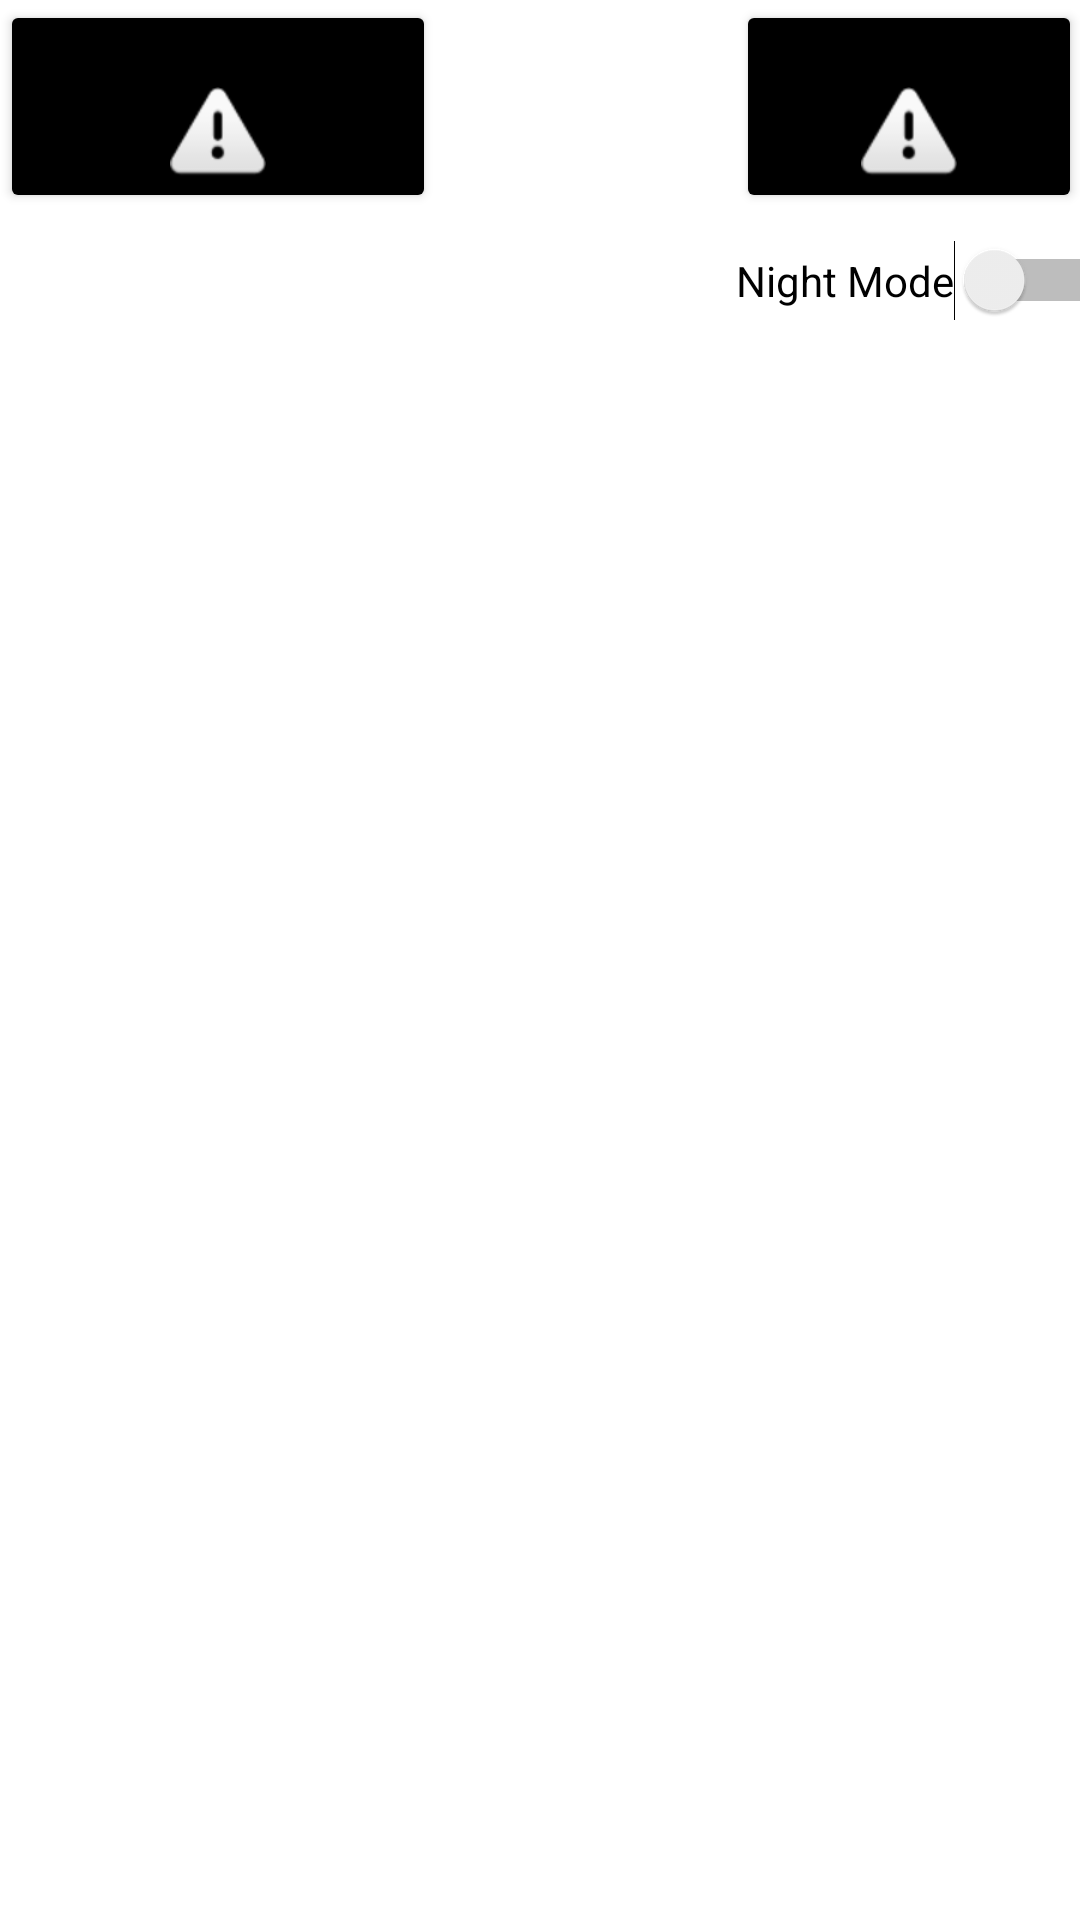

Write the Android layout XML for this screen, with the resource values it uses.
<!-- AndroidManifest.xml: application theme Theme.TascaLayout -->
<!-- res/layout/activity_gridlayout.xml -->
<GridLayout xmlns:android="http://schemas.android.com/apk/res/android"
  xmlns:tools="http://schemas.android.com/tools"
  android:layout_width="match_parent"
  android:layout_height="match_parent"
  android:alignmentMode="alignBounds"
  xmlns:app="http://schemas.android.com/apk/res-auto"
  android:columnCount="4"
  android:id="@+id/mainId"
  android:rowCount="4">

  <Button
    android:id="@+id/btnBack"
    android:drawableBottom="@android:drawable/ic_dialog_alert"
    android:backgroundTint="@color/black"
    android:layout_row="0"
    app:cornerRadius="15dp"
    android:layout_column="0"
    android:text="Previous Layout"/>

  <ImageView
    android:layout_width="100dp"
    android:layout_height="80dp"/>

  <Switch
    android:id="@+id/btnSwitch"
    android:text="Night Mode"
    android:layout_row="1"
    tools:ignore="UseSwitchCompatOrMaterialXml"/>

  <Button
    android:id="@+id/btnNext"
    android:drawableBottom="@android:drawable/ic_dialog_alert"
    android:backgroundTint="@color/black"
    android:layout_row="0"
    app:cornerRadius="15dp"
    android:layout_column="2"
    android:text="Next Layout"/>
</GridLayout>
<!-- resources referenced by this layout -->
<resources>
  <style name="Theme.TascaLayout" parent="Theme.MaterialComponents.DayNight.DarkActionBar">
      
      <item name="colorPrimary">@color/purple_500</item>
      <item name="colorPrimaryVariant">@color/purple_700</item>
      <item name="colorOnPrimary">@color/white</item>
      
      <item name="colorSecondary">@color/teal_200</item>
      <item name="colorSecondaryVariant">@color/teal_700</item>
      <item name="colorOnSecondary">@color/black</item>
      
      <item name="android:statusBarColor" tools:targetApi="l">?attr/colorPrimaryVariant</item>
      
    </style>
  <!-- not gathered from this repository: default colours our renderer supplied (Android Studio template values) -->
  <color name="purple_500">#FF6200EE</color>
  <color name="purple_700">#FF3700B3</color>
  <color name="teal_200">#FF03DAC5</color>
  <color name="teal_700">#FF018786</color>
  <color name="black">#FF000000</color>
  <color name="white">#FFFFFFFF</color>
</resources>
